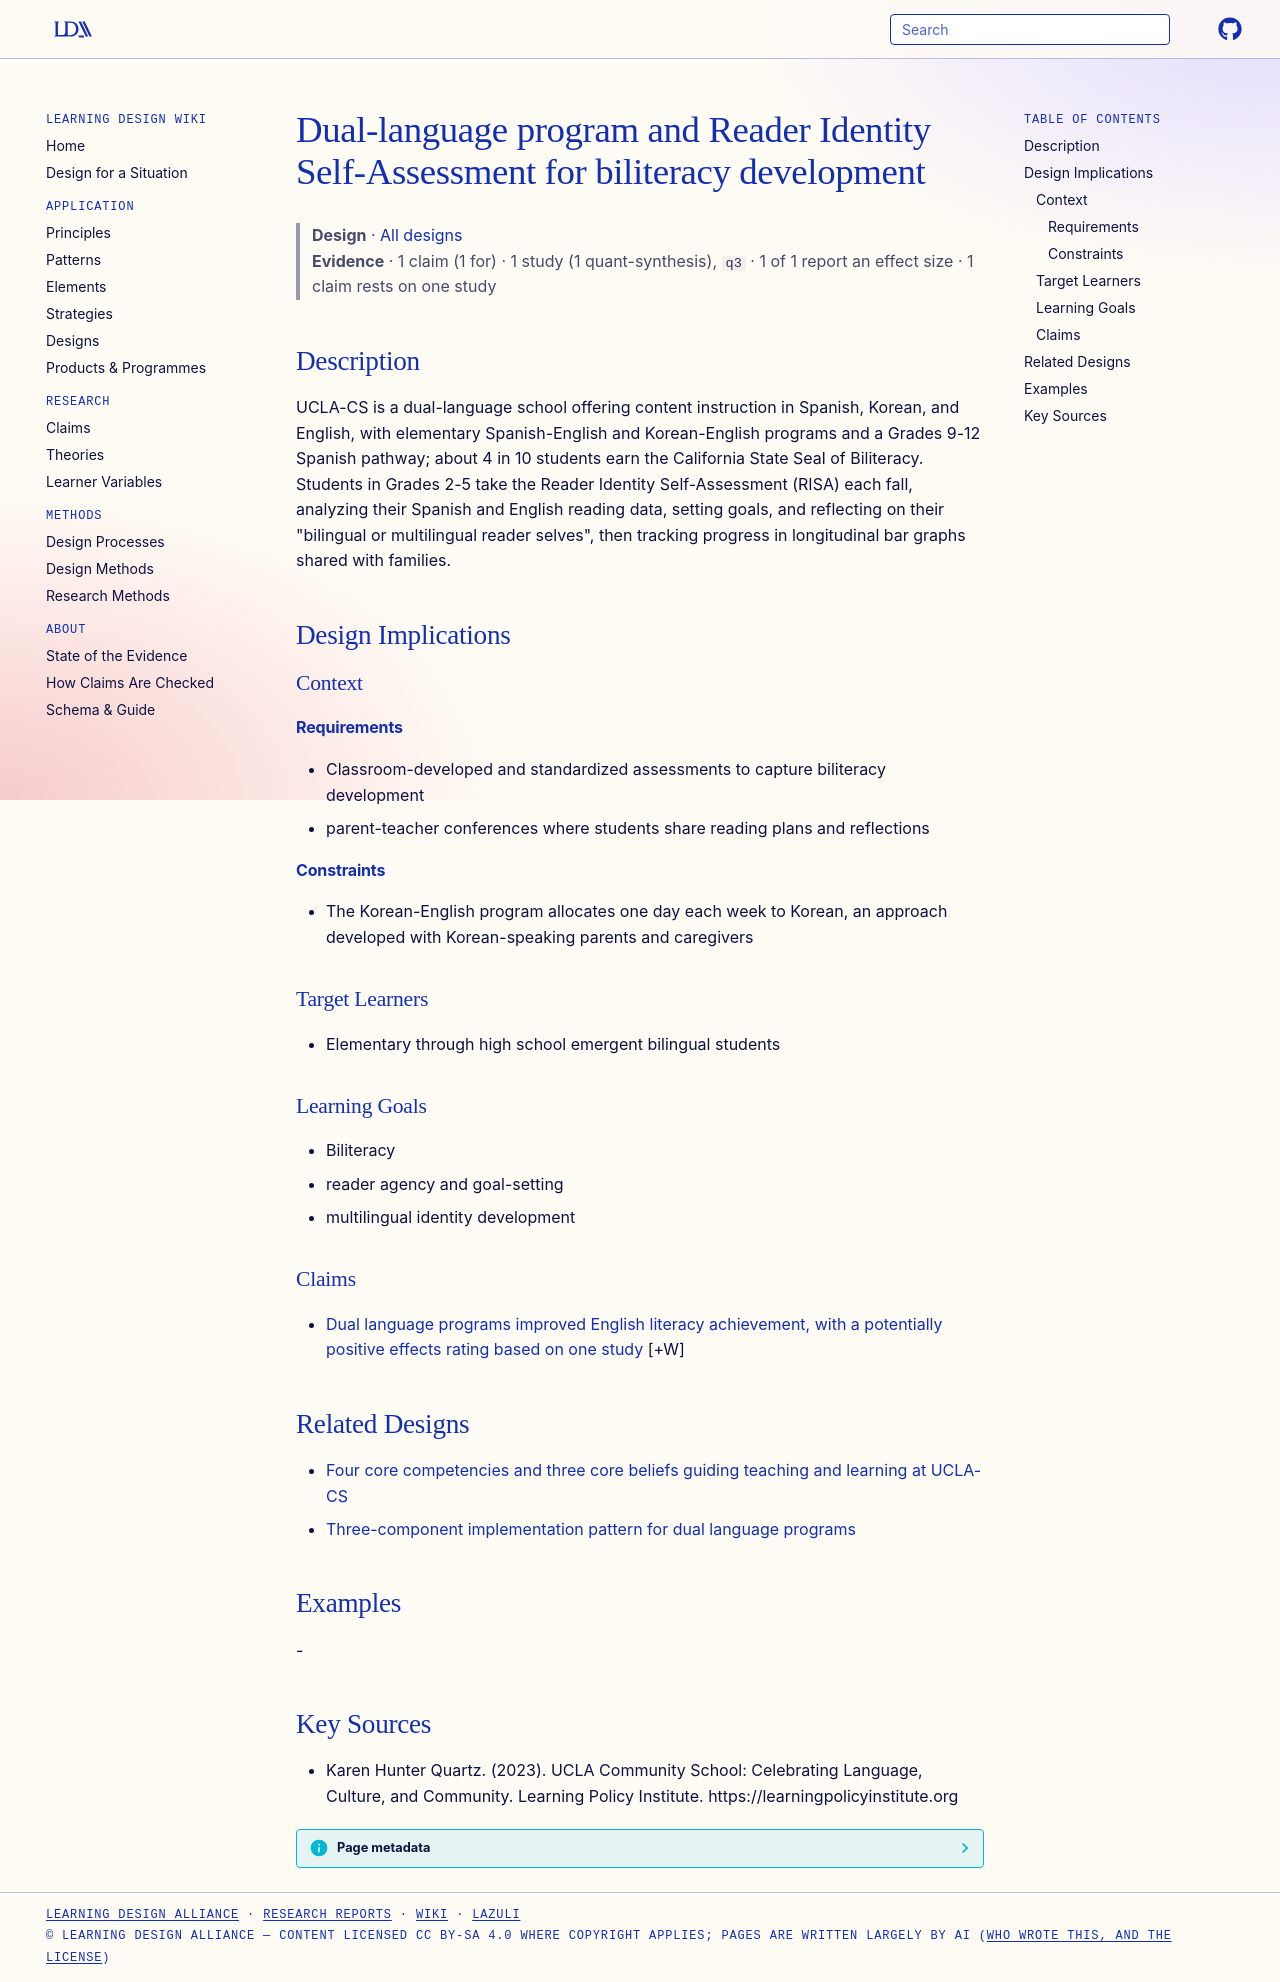

repository: Learning-Design-Alliance/learning-wiki · page: designs/ucla-cs-dual-language-risa-biliteracy/index.html · generator: mkdocs

---
type: design
id: ucla-cs-dual-language-risa-biliteracy
title: Dual-language program and Reader Identity Self-Assessment for biliteracy development
description: UCLA-CS is a dual-language school offering content instruction in Spanish, Korean, and English, with elementary Spanish-English and Korean-English programs and a Grades 9-12 Spanish pathway; about 4 in 10 students ear...
status: review
generated:
  by: "process:settle-candidates"
  at: 2026-10-10
sources:
  - id: karen-hunter-quartz-2023
    resource: "https://learningpolicyinstitute.org"
    title: "Karen Hunter Quartz. (2023). UCLA Community School: Celebrating Language, Culture, and Community. Learning Policy Institute. https://learningpolicyinstitute.org"
    author: Karen Hunter Quartz
---

# Dual-language program and Reader Identity Self-Assessment for biliteracy development

> **Design** · [All designs](index.md)
> **Evidence** · 1 claim (1 for) · 1 study (1 quant-synthesis), `q3` · 1 of 1 report an effect size · 1 claim rests on one study

## Description
UCLA-CS is a dual-language school offering content instruction in Spanish, Korean, and English, with elementary Spanish-English and Korean-English programs and a Grades 9-12 Spanish pathway; about 4 in 10 students earn the California State Seal of Biliteracy. Students in Grades 2-5 take the Reader Identity Self-Assessment (RISA) each fall, analyzing their Spanish and English reading data, setting goals, and reflecting on their "bilingual or multilingual reader selves", then tracking progress in longitudinal bar graphs shared with families.

## Design Implications

### Context
#### Requirements
- Classroom-developed and standardized assessments to capture biliteracy development
- parent-teacher conferences where students share reading plans and reflections
#### Constraints
- The Korean-English program allocates one day each week to Korean, an approach developed with Korean-speaking parents and caregivers

### Target Learners
- Elementary through high school emergent bilingual students

### Learning Goals
- Biliteracy
- reader agency and goal-setting
- multilingual identity development

### Claims

- [Dual language programs improved English literacy achievement, with a potentially positive effects rating based on one study](../claims/dual-language-programs-improve-literacy-achievement.md) [+W]

## Related Designs

- [Four core competencies and three core beliefs guiding teaching and learning at UCLA-CS](ucla-cs-four-core-competencies.md)
- [Three-component implementation pattern for dual language programs](dual-language-implementation-components-pattern.md)

## Examples
-

## Key Sources
- Karen Hunter Quartz. (2023). UCLA Community School: Celebrating Language, Culture, and Community. Learning Policy Institute. https://learningpolicyinstitute.org
